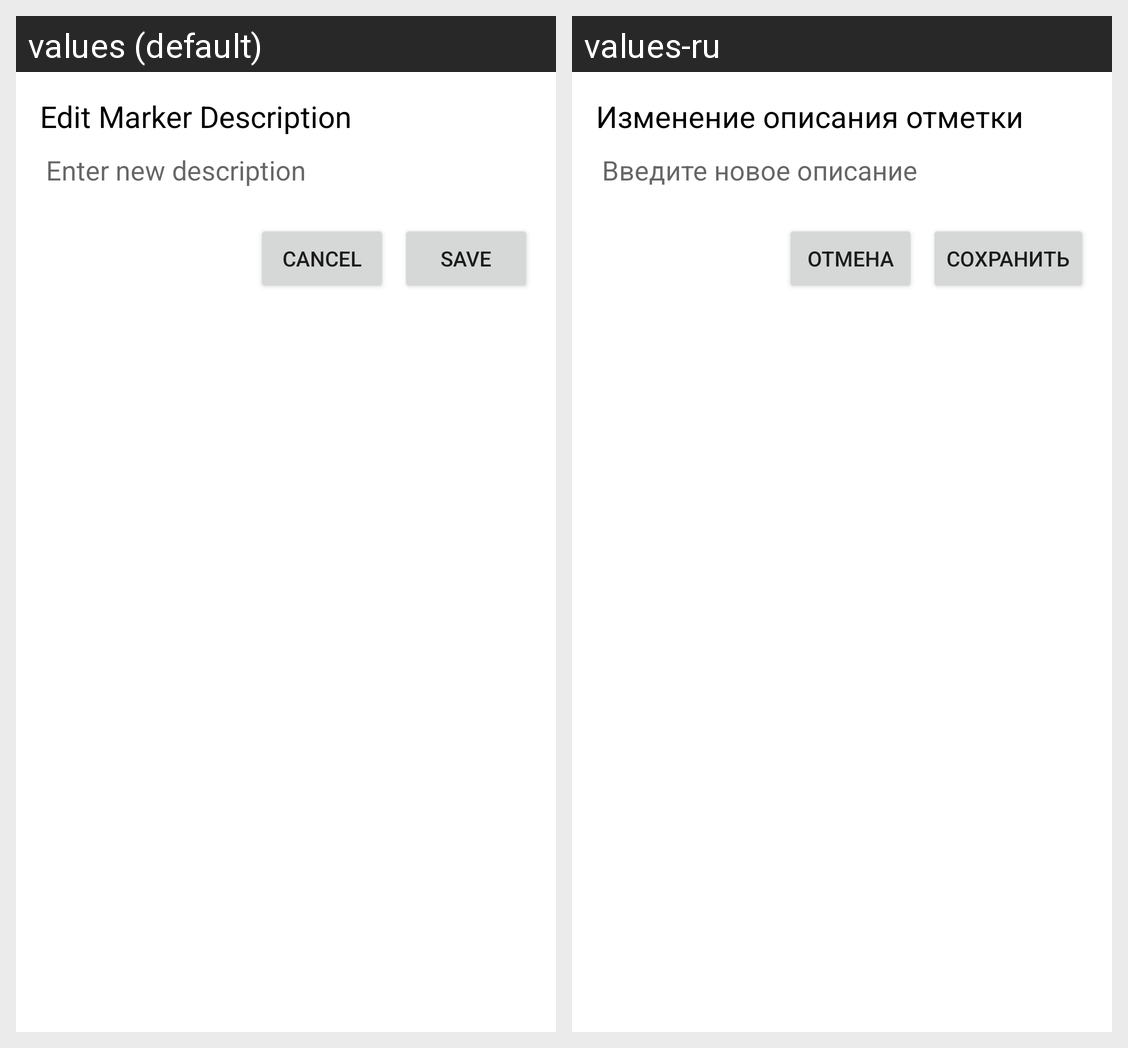

Locale-by-locale string values for the Android screen shown in this grid:
Android screen res/layout/dialog_edit_marker.xml rendered under 2 locales, left to right: values (default), values-ru. Device: Nexus 5 (rendered at 1080×1920; each locale shown at half size, 540×960, under a caption strip naming it); theme Theme.Map.
Strings drawn on this screen, with the default value and each locale's value (text and hints the layout hard-codes, and strings that could not be matched under every locale, appear in the picture but are not listed):

edit_marker_description
  values: Edit Marker Description
  values-ru: Изменение описания отметки

enter_new_description
  values: Enter new description
  values-ru: Введите новое описание

cancel
  values: Cancel
  values-ru: Отмена

save
  values: Save
  values-ru: Сохранить
